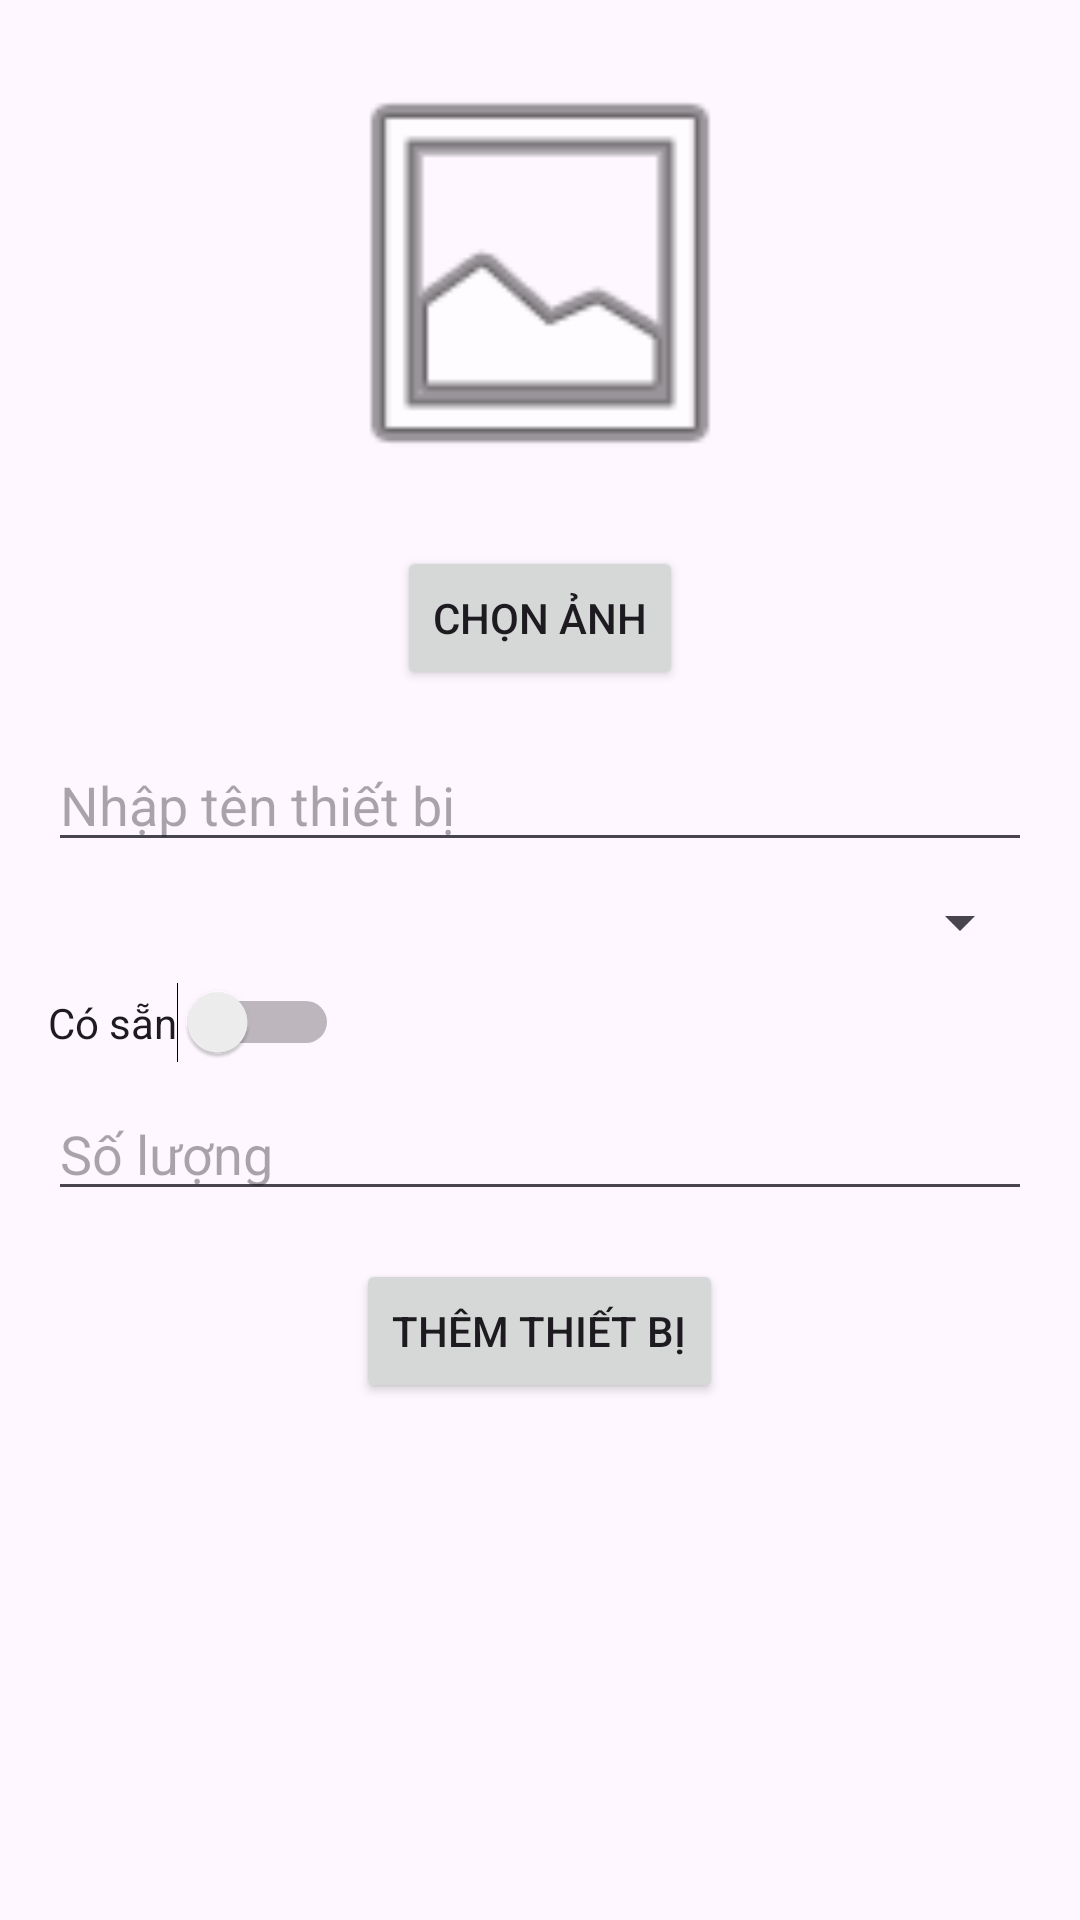

Here is an Android app screen rendered from its layout file. Give the layout XML and the strings, colors and styles it references.
<!-- AndroidManifest.xml: application theme Theme.TraCuuThietBi -->
<!-- res/layout/activity_add_device.xml -->
<?xml version="1.0" encoding="utf-8"?>
<ScrollView xmlns:android="http://schemas.android.com/apk/res/android"
    android:layout_width="match_parent"
    android:layout_height="match_parent"
    android:fillViewport="true">

    <LinearLayout
        android:layout_width="match_parent"
        android:layout_height="wrap_content"
        android:orientation="vertical"
        android:padding="16dp"
        android:fitsSystemWindows="true">

        <ImageView
            android:id="@+id/image_view_preview"
            android:layout_width="150dp"
            android:layout_height="150dp"
            android:layout_gravity="center_horizontal"
            android:layout_marginBottom="16dp"
            android:scaleType="centerCrop"
            android:src="@android:drawable/ic_menu_gallery" />

        <Button
            android:id="@+id/button_select_image"
            android:layout_width="wrap_content"
            android:layout_height="wrap_content"
            android:layout_gravity="center_horizontal"
            android:text="Chọn ảnh" />

        <EditText
            android:id="@+id/edit_text_device_name"
            android:layout_width="match_parent"
            android:layout_height="wrap_content"
            android:layout_marginTop="16dp"
            android:hint="Nhập tên thiết bị" />

        <Spinner
            android:id="@+id/spinner_device_type"
            android:layout_width="match_parent"
            android:layout_height="wrap_content"
            android:layout_marginTop="8dp" />

        <Switch
            android:id="@+id/switch_availability"
            android:layout_width="wrap_content"
            android:layout_height="wrap_content"
            android:layout_marginTop="8dp"
            android:text="Có sẵn" />

        <EditText
            android:id="@+id/edit_text_quantity"
            android:layout_width="match_parent"
            android:layout_height="wrap_content"
            android:layout_marginTop="8dp"
            android:hint="Số lượng"
            android:inputType="number" />

        <Button
            android:id="@+id/button_add"
            android:layout_width="wrap_content"
            android:layout_height="wrap_content"
            android:layout_gravity="center_horizontal"
            android:layout_marginTop="16dp"
            android:text="Thêm thiết bị" />

    </LinearLayout>
</ScrollView>
<!-- resources referenced by this layout -->
<resources>
  <style name="Theme.TraCuuThietBi" parent="Base.Theme.TraCuuThietBi" />
  <style name="Base.Theme.TraCuuThietBi" parent="Theme.Material3.DayNight.NoActionBar">
          
          
      </style>
</resources>
